Run: headless pygame with SDL's dummy video driver; simulated clock (each Clock.tick advances the game by its frame time, no real sleeping); random seed 0; keys injected as events and as key.get_pressed() state; mouse plan: one left click at the window centre at the start of phase 2, then a move to the lower-right quarter at the start of phase 3.
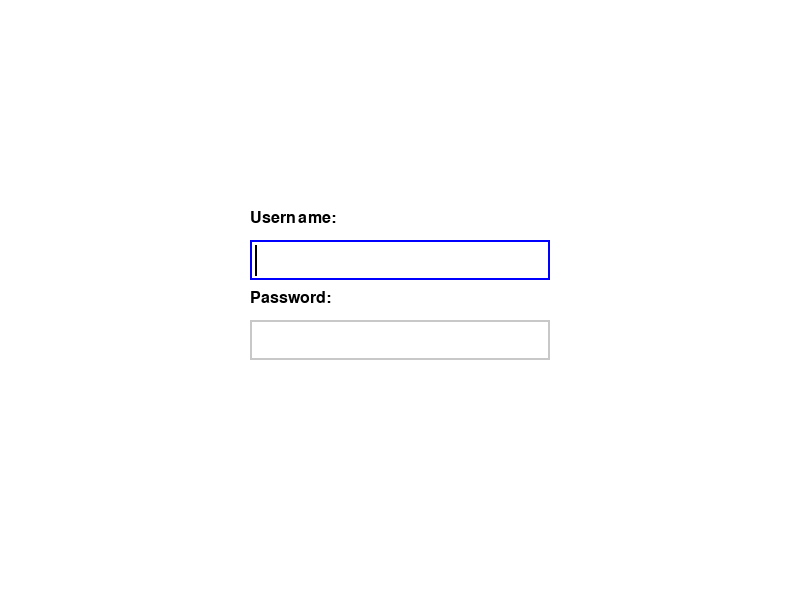
Frame 1 of 4 · flips 1–60 · no input
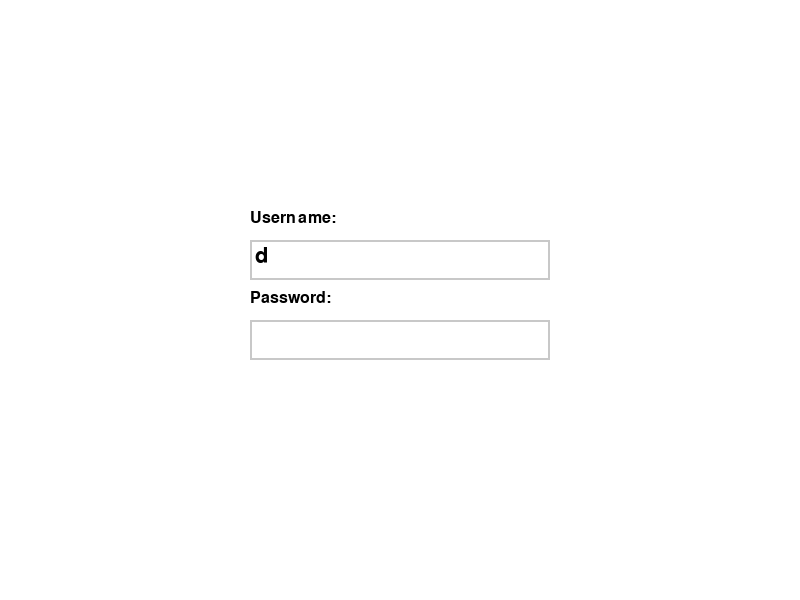
Frame 2 of 4 · flips 61–180 · clicked the window centre · tapped SPACE, RETURN · held RIGHT (→), D
Frame 3 of 4 · flips 181–300 · moved the mouse to the lower-right quarter · held DOWN (↓), S · screen unchanged from frame 2, image omitted
Frame 4 of 4 · flips 301–420 · held LEFT (←), A, UP (↑), W · screen unchanged from frame 3, image omitted

The pygame program that drew these frames:

#!/usr/bin/env python3
import pygame
import sys
import time

# Initialize Pygame
pygame.init()

# Constants
WINDOW_WIDTH = 800
WINDOW_HEIGHT = 600
WHITE = (255, 255, 255)
BLACK = (0, 0, 0)
GRAY = (200, 200, 200)
BLUE = (0, 0, 255)

# Set up the display
screen = pygame.display.set_mode((WINDOW_WIDTH, WINDOW_HEIGHT))
pygame.display.set_caption("Login")

# Font setup
font = pygame.font.SysFont('Arial', 32)
label_font = pygame.font.SysFont('Arial', 24)

# Input box properties
input_width = 300
input_height = 40
spacing = 20

username_box = pygame.Rect(
    (WINDOW_WIDTH - input_width) // 2,
    WINDOW_HEIGHT // 2 - input_height - spacing,
    input_width,
    input_height
)
password_box = pygame.Rect(
    (WINDOW_WIDTH - input_width) // 2,
    WINDOW_HEIGHT // 2 + spacing,
    input_width,
    input_height
)

color_inactive = GRAY
color_active = BLUE

# Input states
username = ''
password = ''
active_field = 'username'  # Set username field as active by default
clock = pygame.time.Clock()
cursor_visible = True
last_cursor_toggle = time.time()
password_selected = False  # Track if password text is selected

# Main game loop
running = True
while running:
    current_time = time.time()
    if current_time - last_cursor_toggle > 0.5:  # Toggle cursor every 0.5 seconds
        cursor_visible = not cursor_visible
        last_cursor_toggle = current_time
    # print(f"password: {password}")
    for event in pygame.event.get():
        if event.type == pygame.QUIT:
            running = False
        
        if event.type == pygame.MOUSEBUTTONDOWN:
            # Check which field was clicked
            if username_box.collidepoint(event.pos):
                active_field = 'username'
                password_selected = False
            elif password_box.collidepoint(event.pos):
                active_field = 'password'
                password_selected = False
            else:
                active_field = None
                password_selected = False
        
        if event.type == pygame.KEYDOWN:
            if event.key == pygame.K_TAB:
                # Switch between fields when tab is pressed
                if active_field == 'username':
                    active_field = 'password'
                else:
                    active_field = 'username'
                password_selected = False
            elif active_field:
                if event.key == pygame.K_RETURN:
                    if username == 'jhulzo' and password == 'password123':
                        running = False
                    else:
                        active_field = 'password'
                        password_selected = True
                    print(f"Username: {username}")
                    print(f"Password: {password}")
                    # if username == 'jhulzo' and password == 'password':
                    #     username = ''
                    #     password = ''
                elif event.key == pygame.K_BACKSPACE:
                    if active_field == 'username':
                        username = username[:-1]
                    else:
                        password = password[:-1]
                    password_selected = False
                else:
                    if active_field == 'username':
                        username += event.unicode
                    else:
                        password += event.unicode
                    password_selected = False

    # Clear screen
    screen.fill(WHITE)
    
    # Draw labels
    username_label = label_font.render("Username:", True, BLACK)
    password_label = label_font.render("Password:", True, BLACK)
    
    screen.blit(username_label, (username_box.x, username_box.y - 30))
    screen.blit(password_label, (password_box.x, password_box.y - 30))
    
    # Render the text
    username_surface = font.render(username, True, BLACK)
    password_surface = font.render('*' * len(password), True, BLACK)
    
    # Draw the input boxes
    username_color = color_active if active_field == 'username' else color_inactive
    password_color = color_active if active_field == 'password' else color_inactive
    
    pygame.draw.rect(screen, username_color, username_box, 2)
    pygame.draw.rect(screen, password_color, password_box, 2)
    
    # Draw text and cursor
    if active_field == 'username':
        screen.blit(username_surface, (username_box.x + 5, username_box.y + 5))
        if cursor_visible and not password_selected:
            cursor_x = username_box.x + 5 + username_surface.get_width()
            pygame.draw.line(screen, BLACK, 
                           (cursor_x, username_box.y + 5),
                           (cursor_x, username_box.y + input_height - 5), 2)
    else:
        screen.blit(username_surface, (username_box.x + 5, username_box.y + 5))
    
    if active_field == 'password':
        if password_selected:
            # Draw selection background
            pygame.draw.rect(screen, (200, 200, 255), 
                           (password_box.x + 5, password_box.y + 5,
                            password_surface.get_width(), input_height - 10))
        screen.blit(password_surface, (password_box.x + 5, password_box.y + 5))
        if cursor_visible and not password_selected:
            cursor_x = password_box.x + 5 + password_surface.get_width()
            pygame.draw.line(screen, BLACK,
                           (cursor_x, password_box.y + 5),
                           (cursor_x, password_box.y + input_height - 5), 2)
    else:
        screen.blit(password_surface, (password_box.x + 5, password_box.y + 5))
    
    # Update the display
    pygame.display.flip()
    clock.tick(30)

pygame.quit()
sys.exit() 
